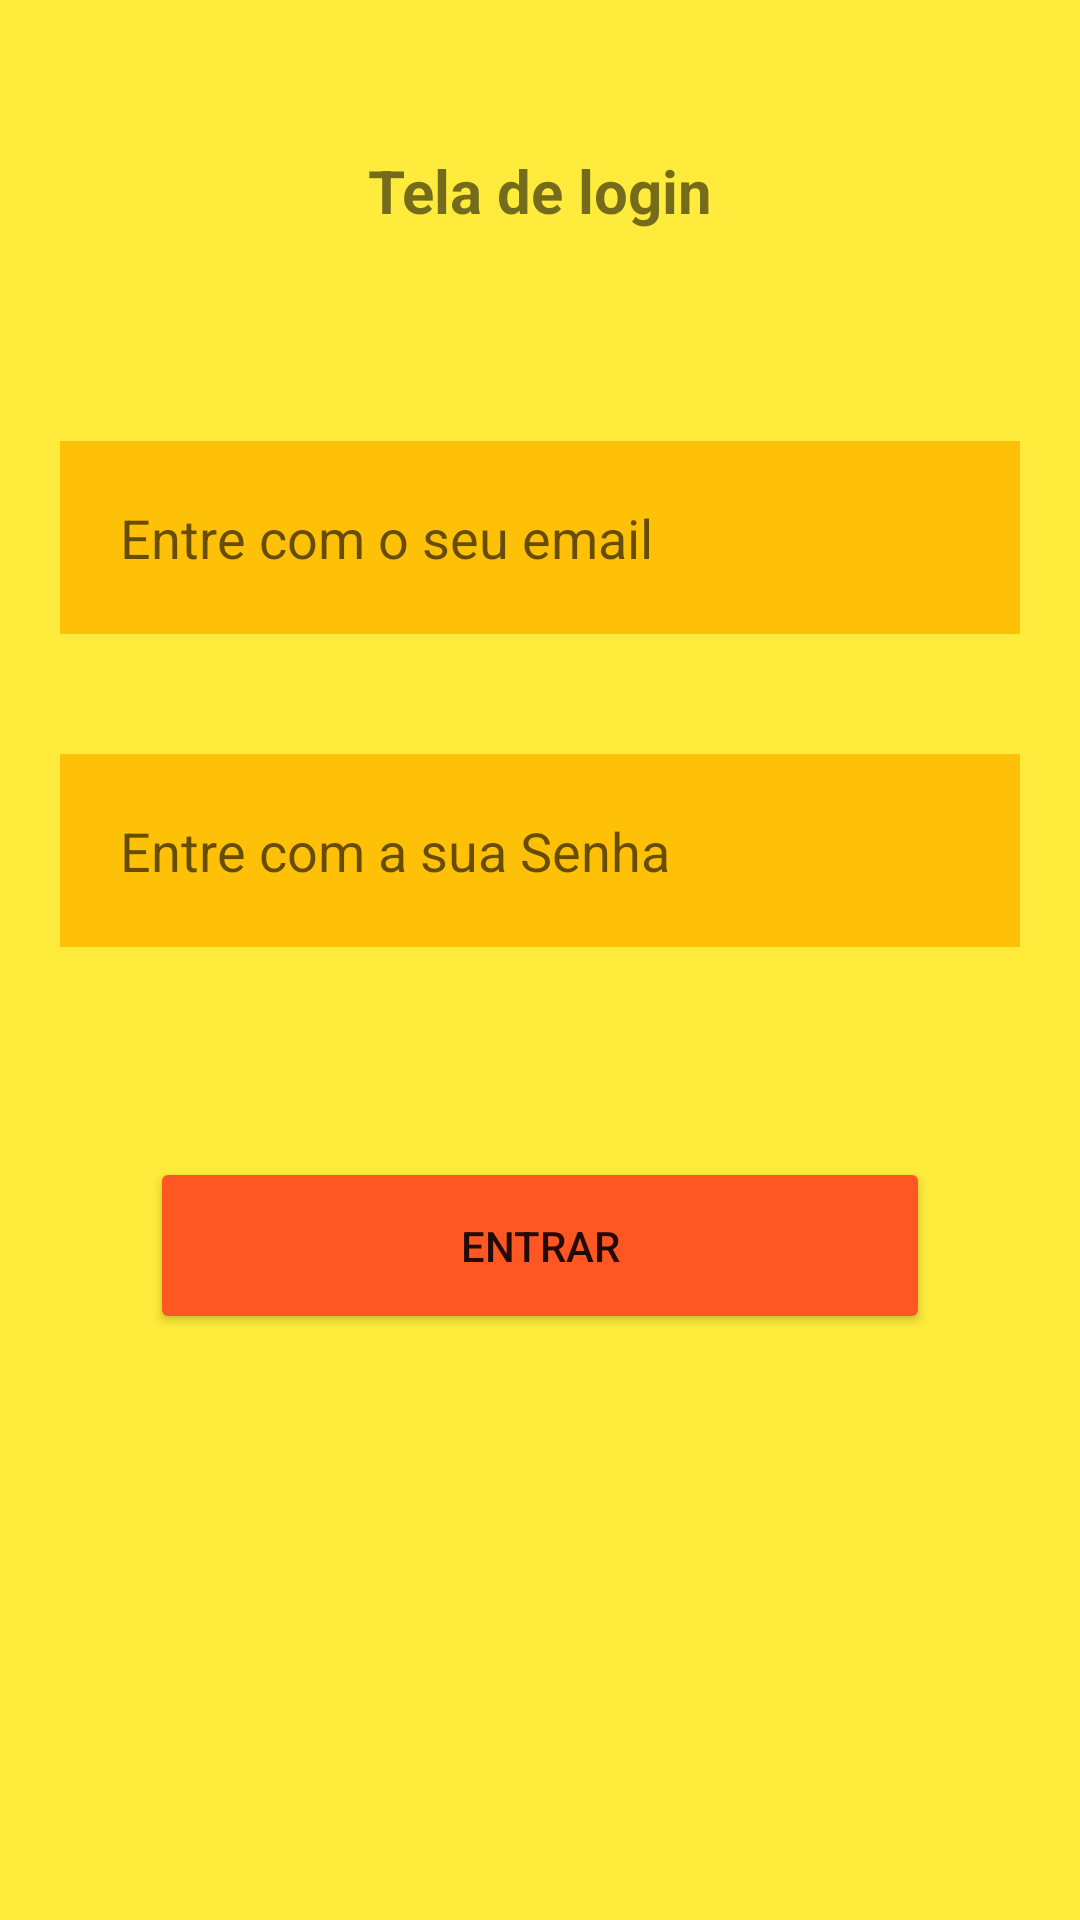

Write the Android layout XML for this screen, with the resource values it uses.
<!-- AndroidManifest.xml: application theme Theme.EtimPamIAppDoZero -->
<!-- res/layout/activity_login.xml -->
<?xml version="1.0" encoding="utf-8"?>
<LinearLayout xmlns:android="http://schemas.android.com/apk/res/android"
    xmlns:app="http://schemas.android.com/apk/res-auto"
    xmlns:tools="http://schemas.android.com/tools"
    android:id="@+id/LoginLayout"
    android:background="#FFEB3B"
    android:orientation="vertical"
    android:layout_width="match_parent"
    android:layout_height="match_parent">

    <TextView
        android:layout_width="match_parent"
        android:layout_height="wrap_content"
        android:text="Tela de login"
        android:gravity="center"
        android:layout_margin="50dp"
        android:textSize="20sp"
        android:textStyle="bold"/>

    <EditText android:id="@+id/email"
        android:layout_width="match_parent"
        android:layout_height="wrap_content"
        android:background="#FFC107"
        android:padding="20dp"
        android:hint="Entre com o seu email"

        android:layout_margin="20dp"/>

    <EditText android:id="@+id/senha"
        android:layout_width="match_parent"
        android:layout_height="wrap_content"
        android:background="#FFC107"
        android:padding="20dp"
        android:hint="Entre com a sua Senha"
        android:layout_margin="20dp"/>

    <Button android:id="@+id/entrar"
        android:layout_width="match_parent"
        android:layout_height="wrap_content"
        android:text="ENTRAR"
        android:backgroundTint="#FF5722"
        android:layout_margin="50dp"
        android:padding="20dp"/>

</LinearLayout>
<!-- resources referenced by this layout -->
<resources>
  <style name="Theme.EtimPamIAppDoZero" parent="Theme.MaterialComponents.DayNight.DarkActionBar">
          
          <item name="colorPrimary">@color/purple_500</item>
          <item name="colorPrimaryVariant">@color/purple_700</item>
          <item name="colorOnPrimary">@color/white</item>
          
          <item name="colorSecondary">@color/teal_200</item>
          <item name="colorSecondaryVariant">@color/teal_700</item>
          <item name="colorOnSecondary">@color/black</item>
          
          <item name="android:statusBarColor">?attr/colorPrimaryVariant</item>
          
      </style>
  <!-- not gathered from this repository: default colours our renderer supplied (Android Studio template values) -->
  <color name="purple_500">#FF6200EE</color>
  <color name="purple_700">#FF3700B3</color>
  <color name="teal_200">#FF03DAC5</color>
  <color name="teal_700">#FF018786</color>
  <color name="black">#FF000000</color>
  <color name="white">#FFFFFFFF</color>
</resources>
